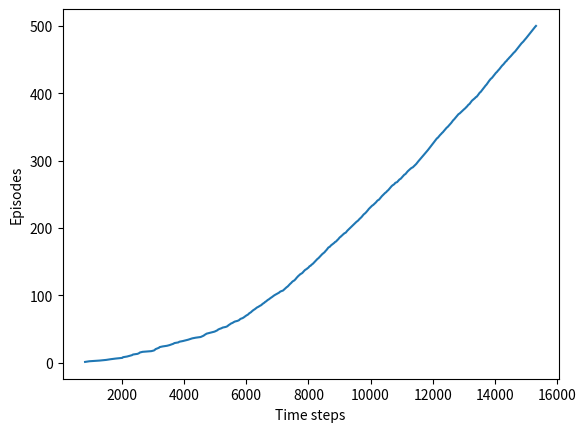

Generate this figure with matplotlib:
#######################################################################
# Copyright (C)                                                       #
# 2016-2018 Shangtong Zhang(zhangshangtong.cpp@gmail.com)             #
# 2016 Kenta Shimada(hyperkentakun@gmail.com)                         #
# Permission given to modify the code as long as you keep this        #
# declaration at the top                                              #
#######################################################################

import numpy as np
import matplotlib
#matplotlib.use('Agg')
import matplotlib.pyplot as plt

%matplotlib inline

# world height
WORLD_HEIGHT = 7

# world width
WORLD_WIDTH = 10

# wind strength for each column
WIND = [0, 0, 0, 1, 1, 1, 2, 2, 1, 0]

# possible actions
ACTION_UP = 0
ACTION_DOWN = 1
ACTION_LEFT = 2
ACTION_RIGHT = 3

# probability for exploration
EPSILON = 0.1

# Sarsa step size
ALPHA = 0.5

# reward for each step
REWARD = -1.0

START = [3, 0]
GOAL = [3, 7]
ACTIONS = [ACTION_UP, ACTION_DOWN, ACTION_LEFT, ACTION_RIGHT]

def step(state, action):
    i, j = state
    if action == ACTION_UP:
        return [max(i - 1 - WIND[j], 0), j]
    elif action == ACTION_DOWN:
        return [max(min(i + 1 - WIND[j], WORLD_HEIGHT - 1), 0), j]
    elif action == ACTION_LEFT:
        return [max(i - WIND[j], 0), max(j - 1, 0)]
    elif action == ACTION_RIGHT:
        return [max(i - WIND[j], 0), min(j + 1, WORLD_WIDTH - 1)]
    else:
        assert False

# play for an episode
def episode(q_value):
    # track the total time steps in this episode
    time = 0

    # initialize state
    state = START

    # choose an action based on epsilon-greedy algorithm
    if np.random.binomial(1, EPSILON) == 1:
        action = np.random.choice(ACTIONS)
    else:
        values_ = q_value[state[0], state[1], :]
        action = np.random.choice([action_ for action_, value_ in enumerate(values_) if value_ == np.max(values_)])

    # keep going until get to the goal state
    while state != GOAL:
        next_state = step(state, action)
        if np.random.binomial(1, EPSILON) == 1:
            next_action = np.random.choice(ACTIONS)
        else:
            values_ = q_value[next_state[0], next_state[1], :]
            next_action = np.random.choice([action_ for action_, value_ in enumerate(values_) if value_ == np.max(values_)])

        # Sarsa update
        q_value[state[0], state[1], action] += \
            ALPHA * (REWARD + q_value[next_state[0], next_state[1], next_action] -
                     q_value[state[0], state[1], action])
        state = next_state
        action = next_action
        time += 1
    return time

def figure_6_3():
    q_value = np.zeros((WORLD_HEIGHT, WORLD_WIDTH, 4))
    episode_limit = 500

    steps = []
    ep = 0
    while ep < episode_limit:
        steps.append(episode(q_value))
        # time = episode(q_value)
        # episodes.extend([ep] * time)
        ep += 1

    steps = np.add.accumulate(steps)

    plt.plot(steps, np.arange(1, len(steps) + 1))
    plt.xlabel('Time steps')
    plt.ylabel('Episodes')

    plt.show()
    plt.close()

    # display the optimal policy
    optimal_policy = []
    for i in range(0, WORLD_HEIGHT):
        optimal_policy.append([])
        for j in range(0, WORLD_WIDTH):
            if [i, j] == GOAL:
                optimal_policy[-1].append('G')
                continue
            bestAction = np.argmax(q_value[i, j, :])
            if bestAction == ACTION_UP:
                optimal_policy[-1].append('U')
            elif bestAction == ACTION_DOWN:
                optimal_policy[-1].append('D')
            elif bestAction == ACTION_LEFT:
                optimal_policy[-1].append('L')
            elif bestAction == ACTION_RIGHT:
                optimal_policy[-1].append('R')
    print('Optimal policy is:')
    for row in optimal_policy:
        print(row)
    print('Wind strength for each column:\n{}'.format([str(w) for w in WIND]))

figure_6_3()
